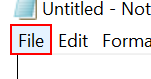
Workflow: Sequence

Step 1: click on the menu item 'File'

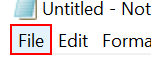
Step 2: type a value into the menu item 'File'

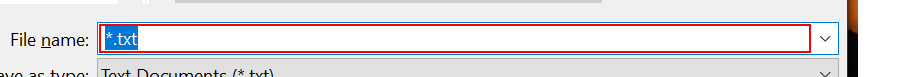
Step 3: type "[CStr(row(1))+ "[k(enter)]"]" in window 'Save As' (notepad.exe)
